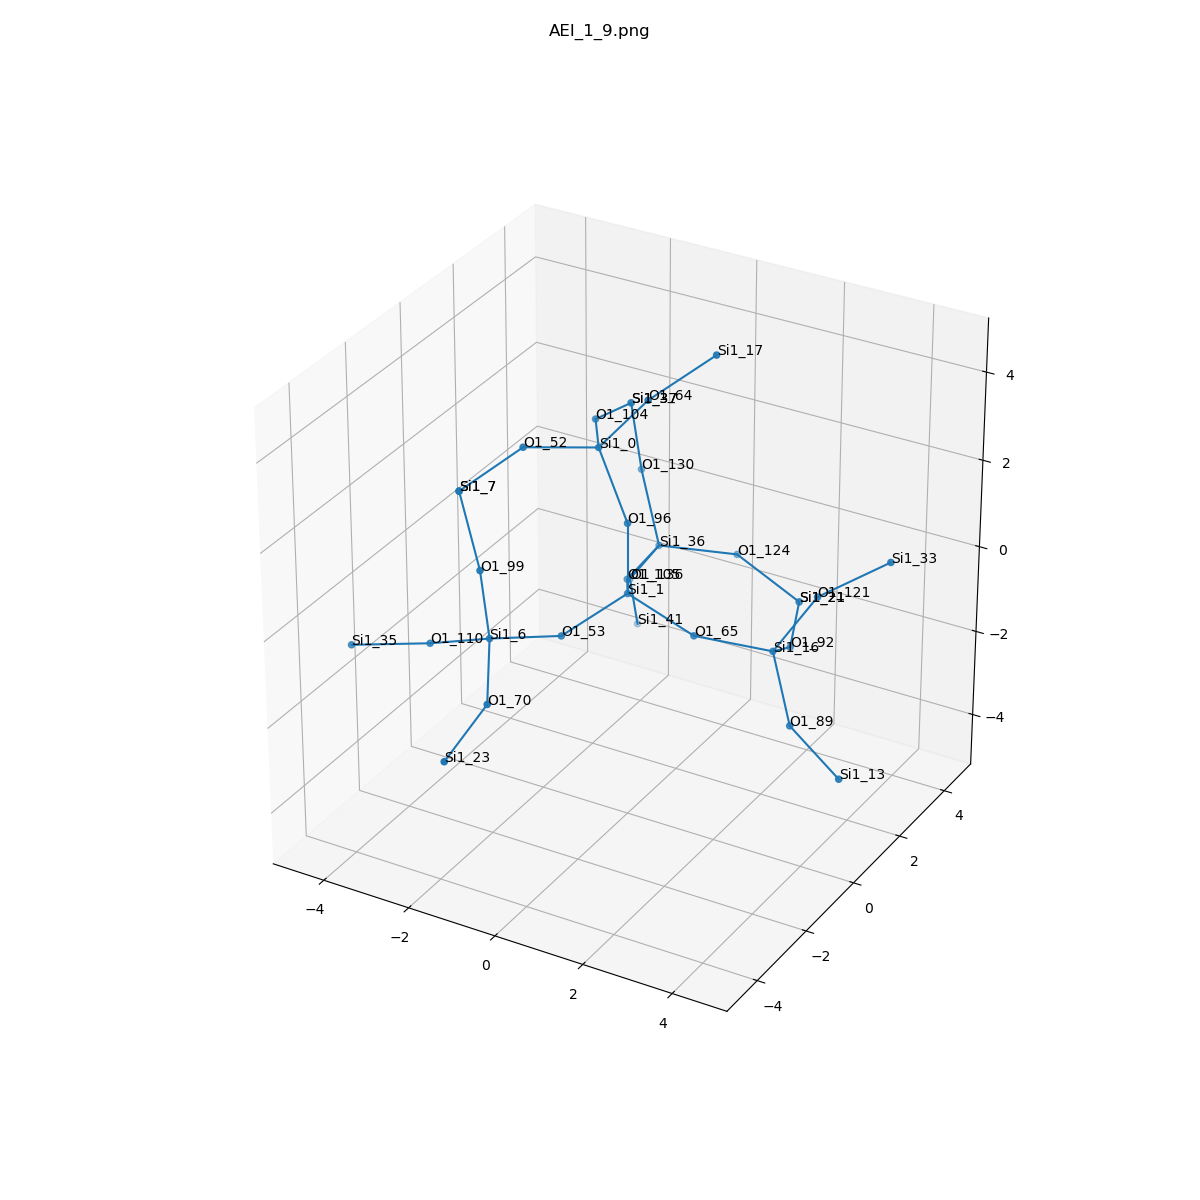

The file beside this chart, header and first rows:
, neighbor_num, isite, atom, x, y, z, front_index
0, 0, 1, Si1, 0.0, 0.0, 0.0, 
1, 1, 53, O1, -0.7557, -1.317, -0.5363, 0.0
2, 1, 65, O1, 1.518, 9.354513471065489e-33, -0.5363, 0.0
3, 1, 105, O1, -0.7636, 1.31, -0.5384, 0.0
4, 1, 96, O1, -1.1102230246251565e-16, -3.116902138262685e-33, 1.61, 0.0
5, 2, 6, Si1, -1.612, -2.634, -0.1777, 1.0
6, 2, 16, Si1, 2.881, 0.7801, -0.8931, 2.0
7, 2, 36, Si1, -0.9367, 2.911, -0.582, 3.0
8, 2, 0, Si1, -0.8406, 0.3157, 2.946, 4.0
9, 3, 99, O1, -1.708, -2.791, 1.422, 5.0
10, 3, 70, O1, -0.8863, -3.928, -0.8014, 5.0
11, 3, 110, O1, -3.091, -2.493, -0.7949, 5.0
12, 3, 92, O1, 2.529, 2.176, -1.613, 6.0
13, 3, 121, O1, 3.706, 1.064, 0.4586, 6.0
14, 3, 89, O1, 3.768, -0.1262, -1.885, 6.0
15, 3, 124, O1, 0.5079, 3.605, -0.726, 7.0
16, 3, 130, O1, -1.64, 3.41, 0.7765, 7.0
17, 3, 136, O1, -1.856, 3.313, -1.84, 7.0
18, 3, 64, O1, 0.1711, 0.5058, 4.184, 8.0
19, 3, 104, O1, -1.698, 1.661, 2.738, 8.0
20, 3, 52, O1, -1.837, -0.911, 3.255, 8.0
21, 4, 7, Si1, -2.452, -2.318, 2.769, 9.0
22, 4, 23, Si1, -0.9349, -5.454, -1.314, 10.0
23, 4, 35, Si1, -4.588, -3.056, -0.9845, 11.0
24, 4, 21, Si1, 1.932, 3.663, -1.473, 12.0
25, 4, 33, Si1, 4.899, 1.852, 1.196, 13.0
26, 4, 13, Si1, 5.185, -0.7151, -2.37, 14.0
27, 4, 21, Si1, 1.932, 3.663, -1.473, 15.0
28, 4, 37, Si1, -1.779, 3.227, 2.369, 16.0
29, 4, 41, Si1, -2.043, 3.956, -3.304, 17.0
30, 4, 17, Si1, 1.188, 1.416, 5.039, 18.0
31, 4, 37, Si1, -1.779, 3.227, 2.369, 19.0
32, 4, 7, Si1, -2.452, -2.318, 2.769, 20.0
